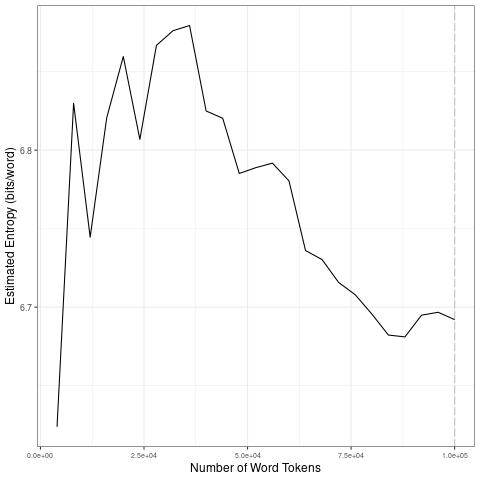

The data file committed next to this chart (first rows):
file, entropy.Corpus.Size, entropy.Entropy, sd.Corpus.Size, sd.SD
data/2021_by_en/2021-01-15_tokens_1-gram…, 4000, 6.624, 20000, 0.0949
data/2021_by_en/2021-01-15_tokens_1-gram…, 8000, 6.83, 40000, 0.03281
data/2021_by_en/2021-01-15_tokens_1-gram…, 12000, 6.745, 60000, 0.01568
data/2021_by_en/2021-01-15_tokens_1-gram…, 16000, 6.821, 80000, 0.01642
data/2021_by_en/2021-01-15_tokens_1-gram…, 20000, 6.86, 1e+05, 0.007276
data/2021_by_en/2021-01-15_tokens_1-gram…, 24000, 6.807, 20000, 0.0949
data/2021_by_en/2021-01-15_tokens_1-gram…, 28000, 6.867, 40000, 0.03281
data/2021_by_en/2021-01-15_tokens_1-gram…, 32000, 6.876, 60000, 0.01568
data/2021_by_en/2021-01-15_tokens_1-gram…, 36000, 6.879, 80000, 0.01642
data/2021_by_en/2021-01-15_tokens_1-gram…, 40000, 6.825, 1e+05, 0.007276
data/2021_by_en/2021-01-15_tokens_1-gram…, 44000, 6.82, 20000, 0.0949
data/2021_by_en/2021-01-15_tokens_1-gram…, 48000, 6.785, 40000, 0.03281
data/2021_by_en/2021-01-15_tokens_1-gram…, 52000, 6.789, 60000, 0.01568
data/2021_by_en/2021-01-15_tokens_1-gram…, 56000, 6.792, 80000, 0.01642
data/2021_by_en/2021-01-15_tokens_1-gram…, 60000, 6.78, 1e+05, 0.007276
data/2021_by_en/2021-01-15_tokens_1-gram…, 64000, 6.736, 20000, 0.0949
data/2021_by_en/2021-01-15_tokens_1-gram…, 68000, 6.73, 40000, 0.03281
data/2021_by_en/2021-01-15_tokens_1-gram…, 72000, 6.716, 60000, 0.01568
data/2021_by_en/2021-01-15_tokens_1-gram…, 76000, 6.708, 80000, 0.01642
data/2021_by_en/2021-01-15_tokens_1-gram…, 80000, 6.696, 1e+05, 0.007276
data/2021_by_en/2021-01-15_tokens_1-gram…, 84000, 6.682, 20000, 0.0949
data/2021_by_en/2021-01-15_tokens_1-gram…, 88000, 6.681, 40000, 0.03281
data/2021_by_en/2021-01-15_tokens_1-gram…, 92000, 6.695, 60000, 0.01568
data/2021_by_en/2021-01-15_tokens_1-gram…, 96000, 6.697, 80000, 0.01642
data/2021_by_en/2021-01-15_tokens_1-gram…, 1e+05, 6.692, 1e+05, 0.007276
